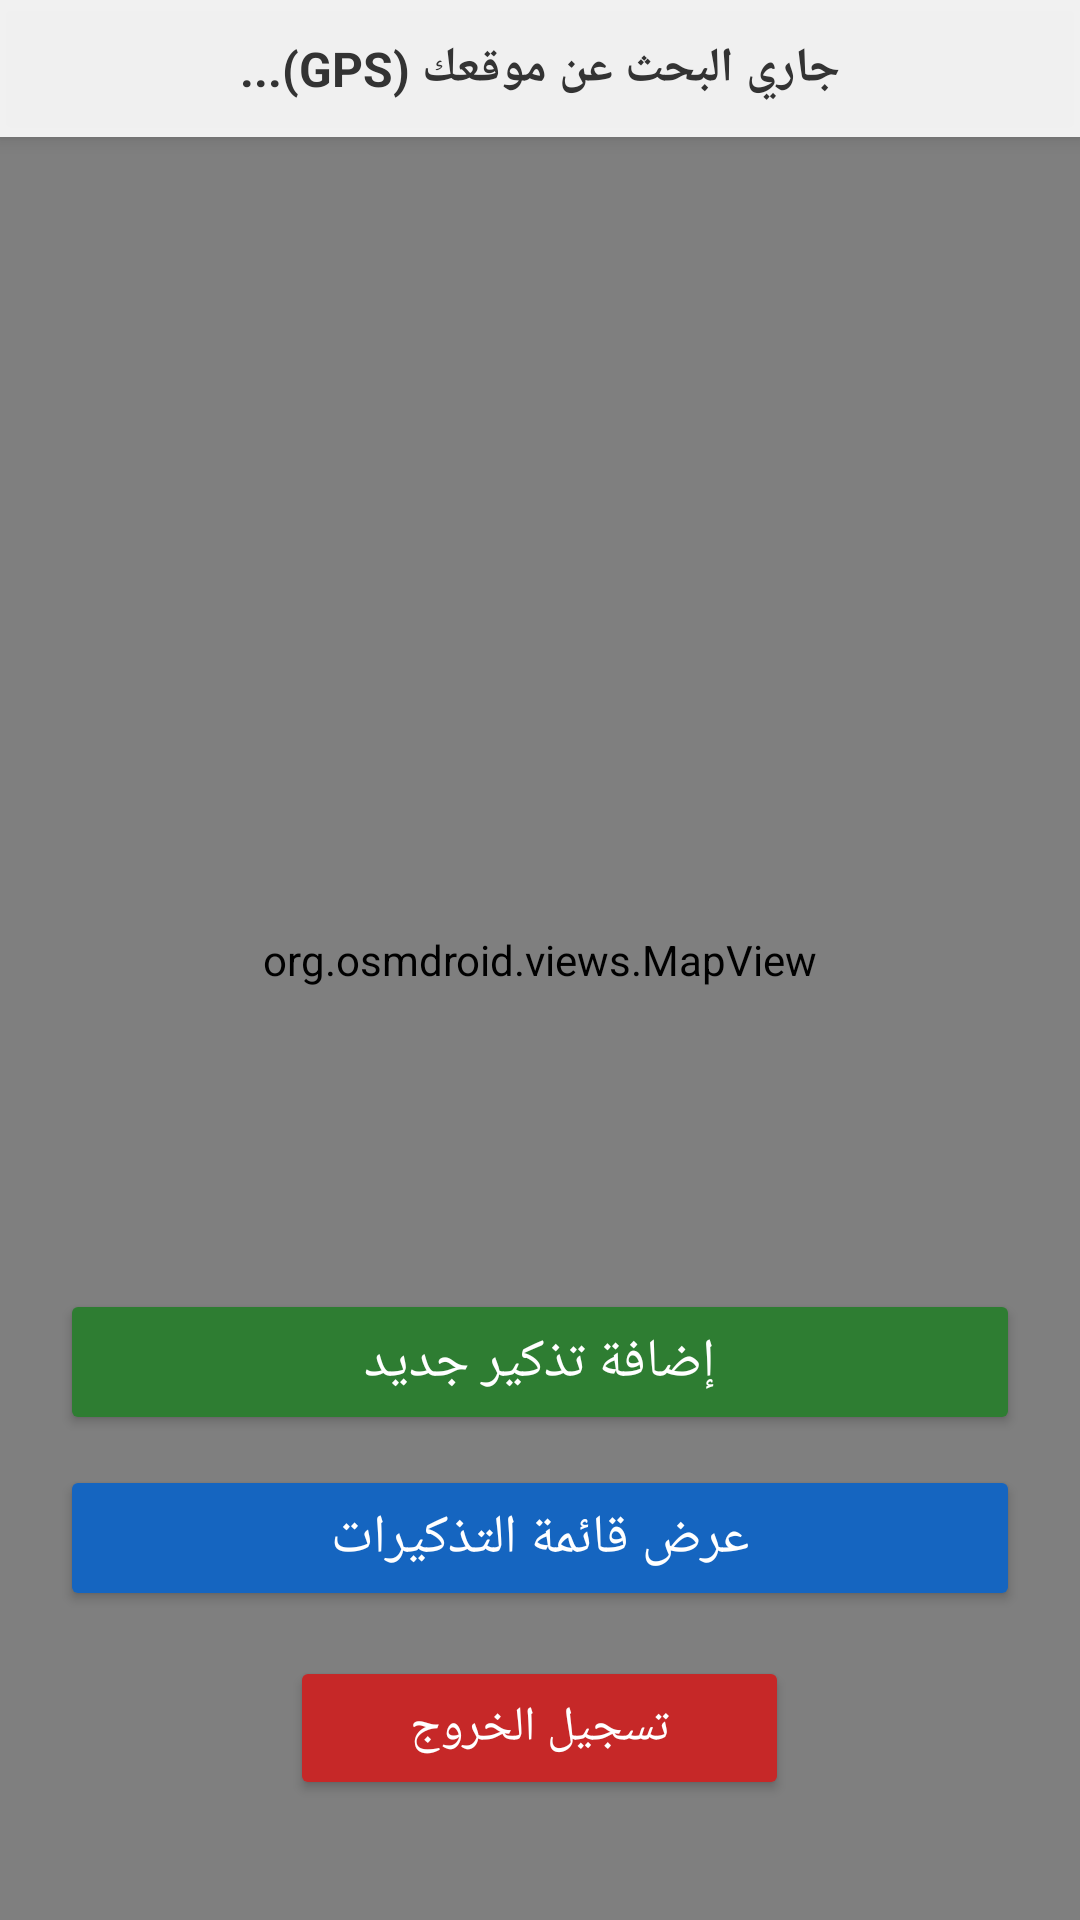

Write the Android layout XML for this screen, with the resource values it uses.
<!-- AndroidManifest.xml: application theme Theme.SmartLocationReminder -->
<!-- res/layout/activity_main.xml -->
<?xml version="1.0" encoding="utf-8"?>
<RelativeLayout xmlns:android="http://schemas.android.com/apk/res/android"
    android:layout_width="match_parent"
    android:layout_height="match_parent">

    <org.osmdroid.views.MapView
        android:id="@+id/mapView"
        android:layout_width="match_parent"
        android:layout_height="match_parent" />

    <TextView
        android:id="@+id/tvCurrentLocation"
        android:layout_width="match_parent"
        android:layout_height="wrap_content"
        android:layout_alignParentTop="true"
        android:text="جاري البحث عن موقعك (GPS)..."
        android:gravity="center"
        android:padding="12dp"
        android:background="#E6FFFFFF"
        android:textColor="#333333"
        android:textSize="16sp"
        android:textStyle="bold"
        android:elevation="4dp" />

    <LinearLayout
        android:layout_width="match_parent"
        android:layout_height="wrap_content"
        android:layout_alignParentBottom="true"
        android:orientation="vertical"
        android:padding="20dp"
        android:gravity="center"
        android:background="@android:color/transparent"> <Button
        android:id="@+id/btnAddReminder"
        android:layout_width="match_parent"
        android:layout_height="wrap_content"
        android:text="إضافة تذكير جديد"
        android:textSize="18sp"
        android:padding="12dp"
        android:backgroundTint="#2E7D32"
        android:textColor="#FFFFFF"
        android:elevation="6dp"
        android:layout_marginBottom="10dp"/>

        <Button
            android:id="@+id/btnViewReminders"
            android:layout_width="match_parent"
            android:layout_height="wrap_content"
            android:text="عرض قائمة التذكيرات"
            android:textSize="18sp"
            android:padding="12dp"
            android:backgroundTint="#1565C0"
            android:textColor="#FFFFFF"
            android:elevation="6dp"
            android:layout_marginBottom="15dp"/>

        <Button
            android:id="@+id/btnLogout"
            android:layout_width="wrap_content"
            android:layout_height="wrap_content"
            android:text="تسجيل الخروج"
            android:textSize="16sp"
            android:paddingLeft="40dp"
            android:paddingRight="40dp"
            android:backgroundTint="#C62828"
            android:textColor="#FFFFFF"
            android:elevation="6dp"
            android:layout_marginBottom="20dp"/>

    </LinearLayout>

</RelativeLayout>
<!-- resources referenced by this layout -->
<resources>
  <style name="Theme.SmartLocationReminder" parent="Base.Theme.SmartLocationReminder" />
  <style name="Base.Theme.SmartLocationReminder" parent="Theme.Material3.DayNight.NoActionBar">
          
          
      </style>
</resources>
